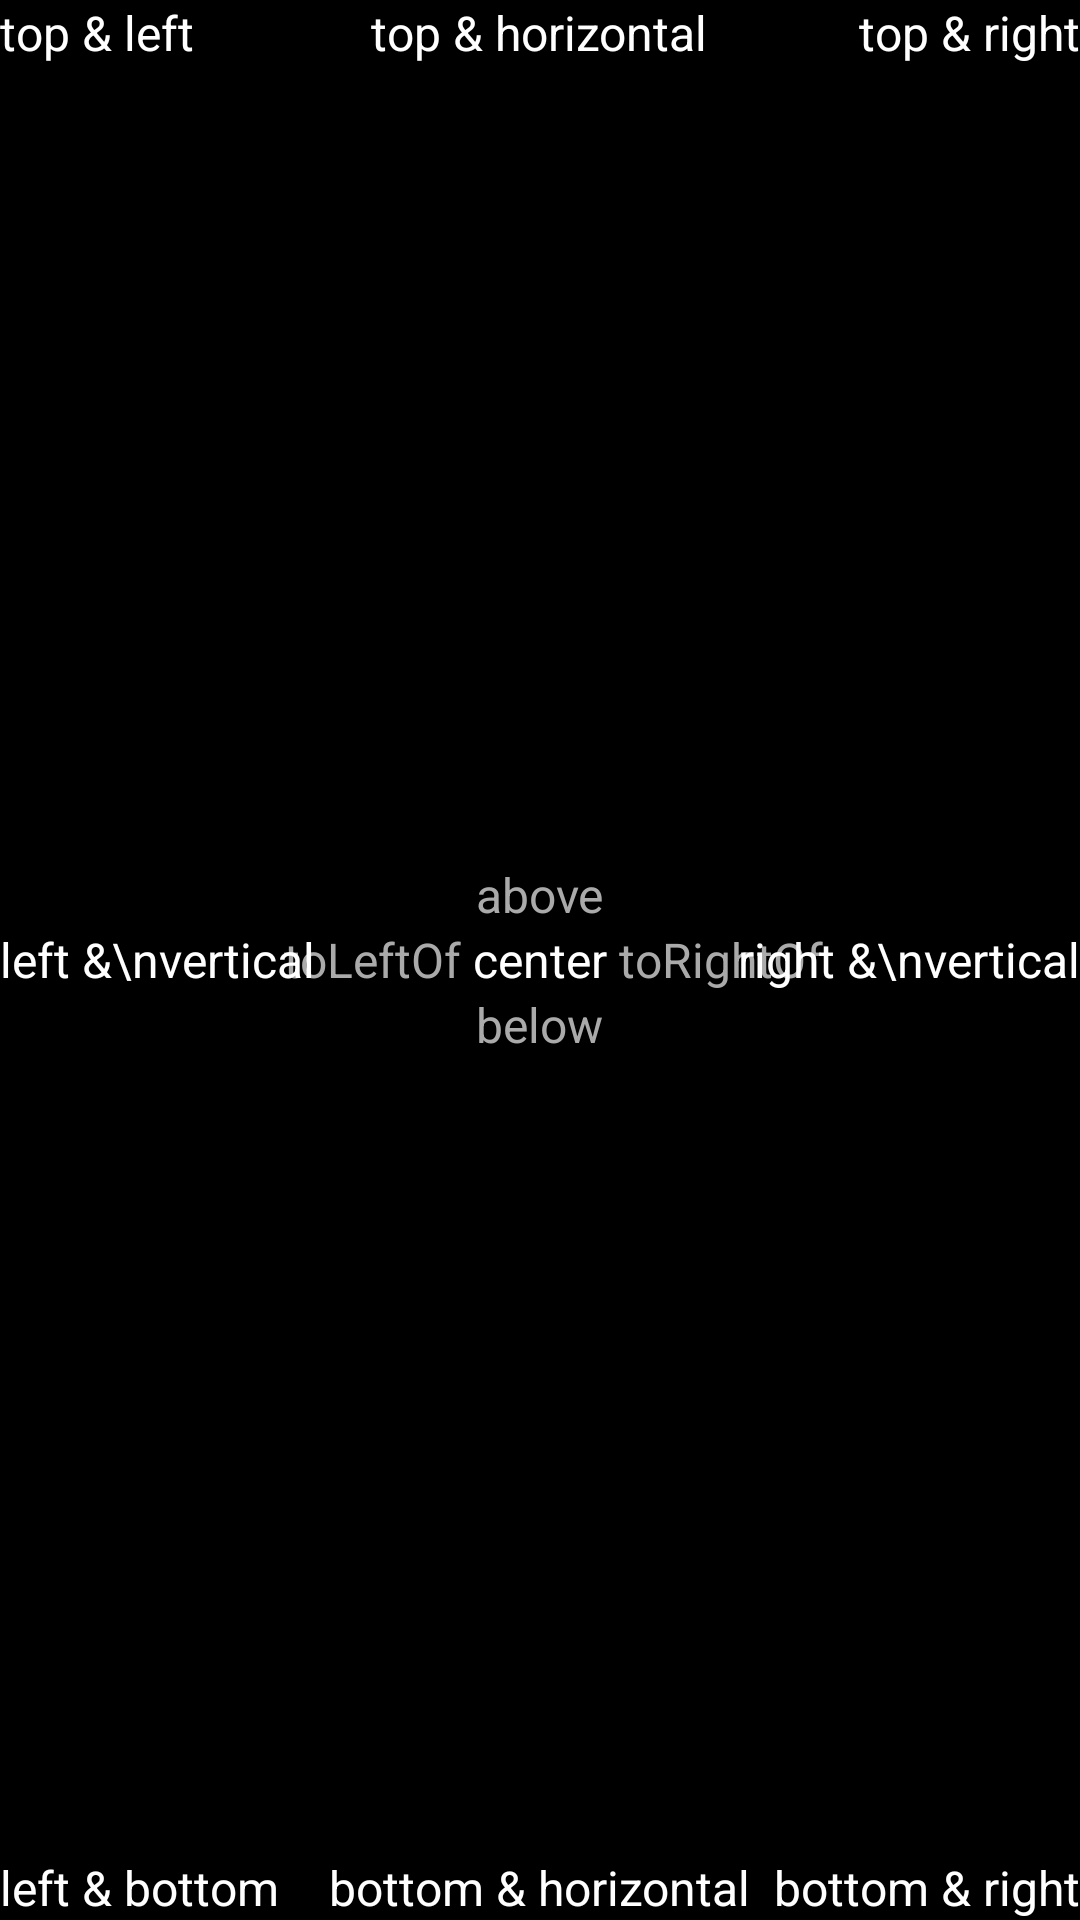

Produce the Android XML layout that renders to this screen, including the resource entries it uses.
<!-- AndroidManifest.xml: application theme Theme.Layout -->
<!-- res/layout/activity_relative.xml -->
<?xml version="1.0" encoding="utf-8"?>
<RelativeLayout xmlns:android="http://schemas.android.com/apk/res/android"
    xmlns:app="http://schemas.android.com/apk/res-auto"
    xmlns:tools="http://schemas.android.com/tools"
    android:layout_width="match_parent"
    android:layout_height="match_parent"
    android:background="#000000"
    tools:context=".MainActivity">

    <TextView
        android:layout_width="wrap_content"
        android:layout_height="wrap_content"
        android:layout_alignParentLeft="true"
        android:layout_alignParentTop="true"
        android:text="top &amp; left"
        android:textColor="@color/white"
        android:textSize="@dimen/textSize" />

    <TextView
        android:layout_width="wrap_content"
        android:layout_height="wrap_content"
        android:layout_alignParentTop="true"
        android:layout_centerHorizontal="true"
        android:text="top &amp; horizontal"
        android:textColor="@color/white"
        android:textSize="@dimen/textSize" />

    <TextView
        android:layout_width="wrap_content"
        android:layout_height="wrap_content"
        android:layout_alignParentTop="true"
        android:layout_alignParentRight="true"
        android:text="top &amp; right"
        android:textColor="@color/white"
        android:textSize="@dimen/textSize" />


    <TextView
        android:id="@+id/center"
        android:layout_width="wrap_content"
        android:layout_height="wrap_content"
        android:layout_centerInParent="true"
        android:text="center"
        android:textColor="@color/white"
        android:textSize="@dimen/textSize" />

    <TextView
        android:layout_width="wrap_content"
        android:layout_height="wrap_content"
        android:layout_above="@id/center"
        android:layout_centerInParent="true"
        android:text="above"
        android:textColor="#aaaaaa"
        android:textSize="@dimen/textSize" />

    <TextView
        android:layout_width="wrap_content"
        android:layout_height="wrap_content"
        android:layout_below="@id/center"
        android:layout_centerInParent="true"
        android:text="below"
        android:textColor="#aaaaaa"
        android:textSize="@dimen/textSize" />

    <TextView
        android:layout_width="wrap_content"
        android:layout_height="wrap_content"
        android:layout_centerInParent="true"
        android:layout_toLeftOf="@id/center"
        android:text="toLeftOf "
        android:textColor="#aaaaaa"
        android:textSize="@dimen/textSize" />

    <TextView
        android:layout_width="wrap_content"
        android:layout_height="wrap_content"
        android:layout_centerInParent="true"
        android:layout_toRightOf="@id/center"
        android:text=" toRightOf"
        android:textColor="#aaaaaa"
        android:textSize="@dimen/textSize" />

    <TextView
        android:layout_width="wrap_content"
        android:layout_height="wrap_content"
        android:layout_alignParentLeft="true"
        android:layout_centerVertical="true"
        android:text="left &amp;\nvertical"
        android:textColor="@color/white"
        android:textSize="@dimen/textSize" />

    <TextView
        android:layout_width="wrap_content"
        android:layout_height="wrap_content"
        android:layout_alignParentRight="true"
        android:layout_centerVertical="true"
        android:text="right &amp;\nvertical"
        android:textColor="@color/white"
        android:textSize="@dimen/textSize" />

    <TextView
        android:layout_width="wrap_content"
        android:layout_height="wrap_content"
        android:layout_alignParentBottom="true"
        android:layout_centerHorizontal="true"
        android:text="bottom &amp; horizontal"
        android:textColor="@color/white"
        android:textSize="@dimen/textSize" />

    <TextView
        android:layout_width="wrap_content"
        android:layout_height="wrap_content"
        android:layout_alignParentLeft="true"
        android:layout_alignParentBottom="true"
        android:text="left &amp; bottom"
        android:textColor="@color/white"
        android:textSize="@dimen/textSize" />

    <TextView
        android:layout_width="wrap_content"
        android:layout_height="wrap_content"
        android:layout_alignParentRight="true"
        android:layout_alignParentBottom="true"
        android:text="bottom &amp; right"
        android:textColor="@color/white"
        android:textSize="@dimen/textSize" />

</RelativeLayout>
<!-- resources referenced by this layout -->
<resources>
  <color name="white">#FFFFFFFF</color>
  <dimen name="textSize">16sp</dimen>
</resources>
